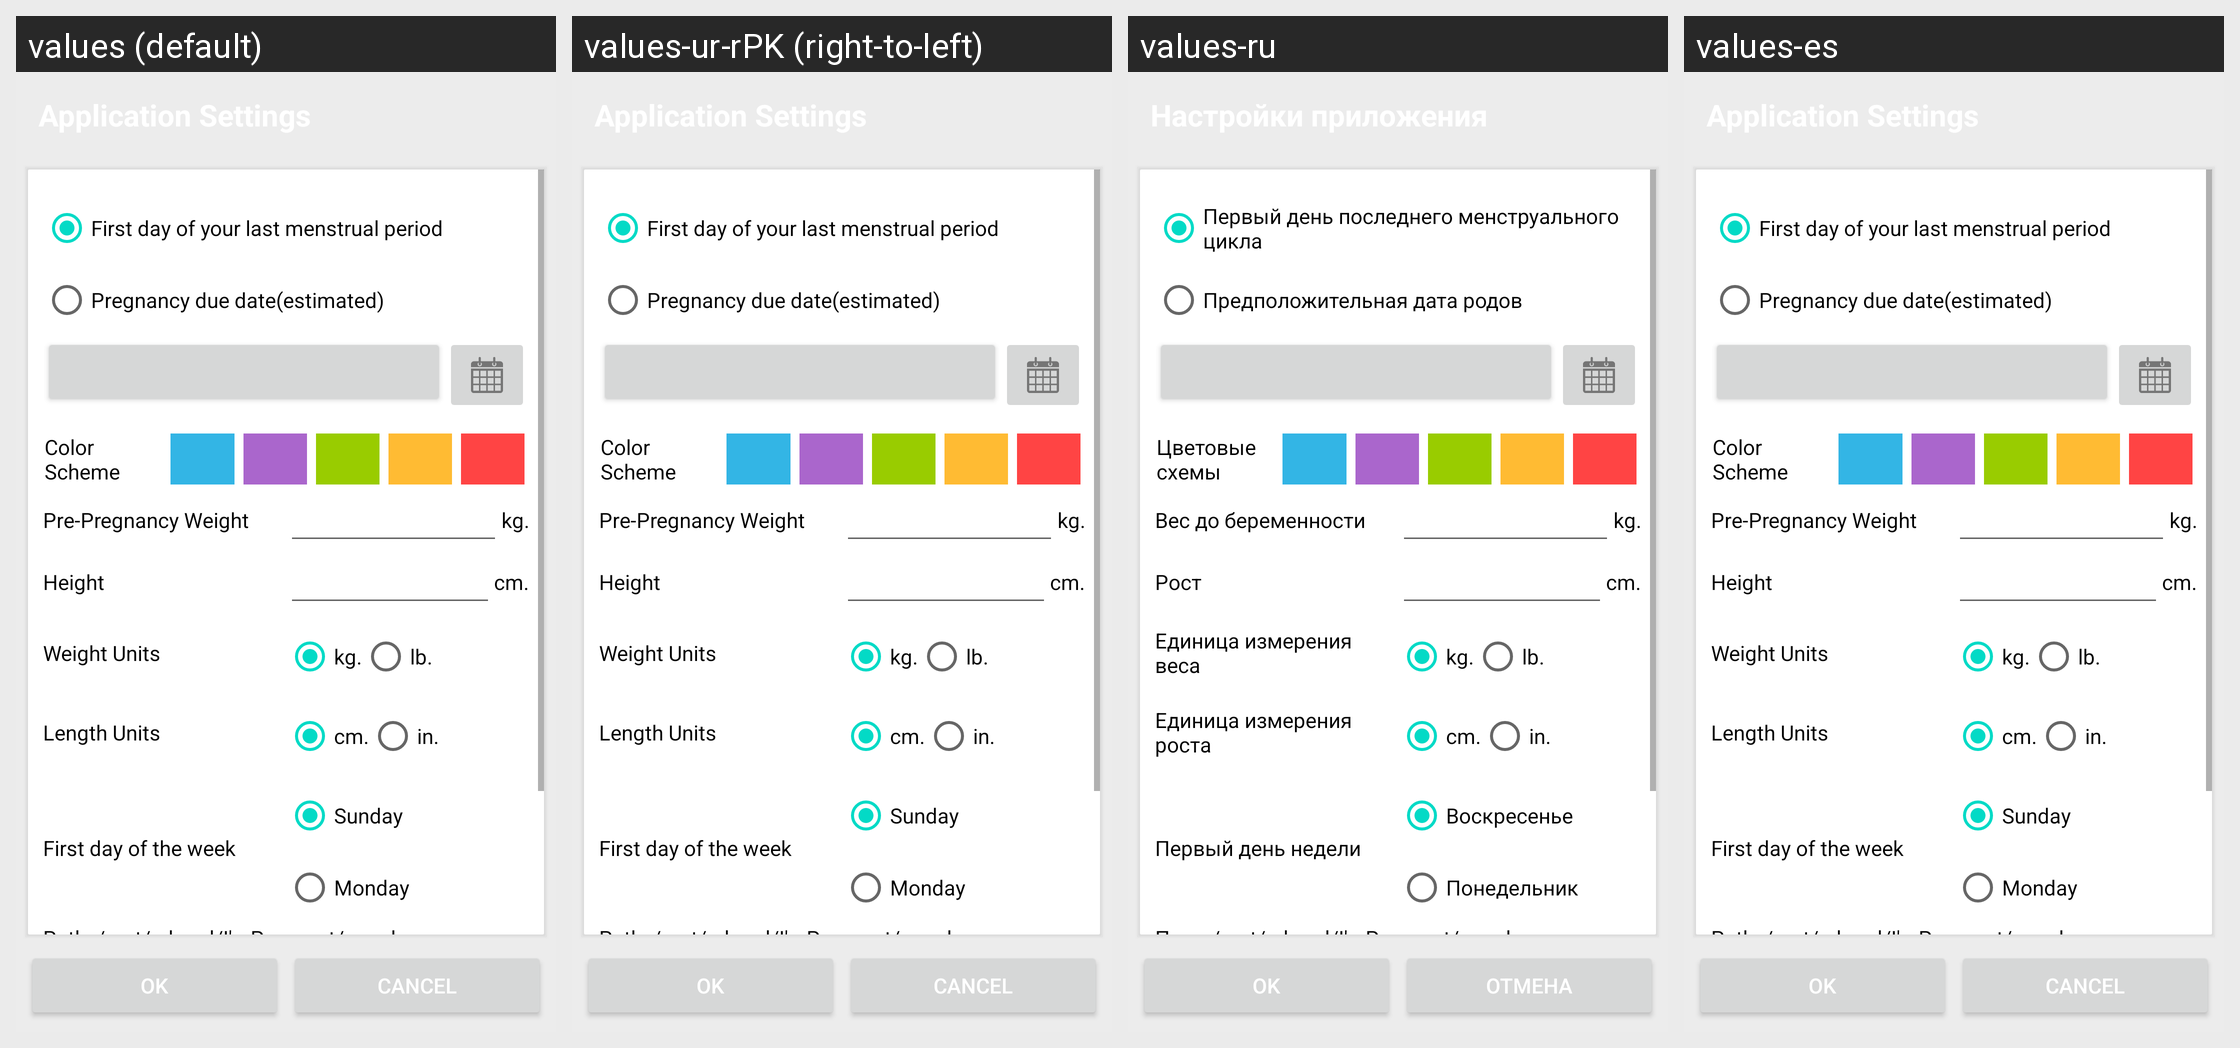

This grid shows one Android layout under several languages. Give, for every string resource on the screen, its name, the default text and each shown locale's text.
Android screen res/layout/setdate.xml rendered under 4 locales, left to right: values (default), values-ur-rPK (right-to-left), values-ru, values-es. Device: Nexus 5 (rendered at 1080×1920; each locale shown at half size, 540×960, under a caption strip naming it); theme Theme.MaterialComponents.DayNight.NoActionBar.
Other locales in the repository, not shown: values-af, values-am, values-ar, values-bg, values-bn-rBD, values-ca, values-cs, values-da, values-de, values-el, values-en-rIN, values-es-rUS, values-et-rEE, values-eu-rES, values-fa, values-fi, values-fr, values-fr-rCA, values-gl-rES, values-hi, values-hr, values-hu, values-hy-rAM, values-in, values-is-rIS, values-it, values-iw, values-ja, values-ka-rGE, values-kk-rKZ, values-km-rKH, values-kn-rIN, values-ko, values-ky-rKG, values-lo-rLA, values-lt, values-lv, values-mk-rMK, values-ml-rIN, values-mn-rMN, values-mr-rIN, values-ms-rMY, values-my-rMM, values-nb, values-ne-rNP, values-nl, values-pl, values-pt-rBR, values-pt-rPT, values-ro, values-si-rLK, values-sk, values-sl, values-sr, values-sv, values-sw, values-ta-rIN, values-te-rIN, values-th, values-tl, values-tr, values-uk, values-uz-rUZ, values-vi, values-zh-rCN, values-zh-rHK, values-zh-rTW, values-zu.
Strings drawn on this screen, with the default value and each locale's value (text and hints the layout hard-codes, and strings that could not be matched under every locale, appear in the picture but are not listed):

startpr
  values: First day of your last menstrual period
  values-ur-rPK: First day of your last menstrual period  [not translated; the default value is used]
  values-ru: Первый день последнего менструального цикла
  values-es: First day of your last menstrual period  [not translated; the default value is used]

endpr
  values: Pregnancy due date(estimated)
  values-ur-rPK: Pregnancy due date(estimated)  [not translated; the default value is used]
  values-ru: Предположительная дата родов
  values-es: Pregnancy due date(estimated)  [not translated; the default value is used]

color
  values: Color Scheme
  values-ur-rPK: Color Scheme  [not translated; the default value is used]
  values-ru: Цветовые схемы
  values-es: Color Scheme  [not translated; the default value is used]

prewei
  values: Pre-Pregnancy Weight
  values-ur-rPK: Pre-Pregnancy Weight  [not translated; the default value is used]
  values-ru: Вес до беременности
  values-es: Pre-Pregnancy Weight  [not translated; the default value is used]

kg
  values: kg.
  values-ur-rPK: kg.  [not translated; the default value is used]
  values-ru: kg.
  values-es: kg.  [not translated; the default value is used]

height
  values: Height
  values-ur-rPK: Height  [not translated; the default value is used]
  values-ru: Рост
  values-es: Height  [not translated; the default value is used]

cm
  values: cm.
  values-ur-rPK: cm.  [not translated; the default value is used]
  values-ru: cm.
  values-es: cm.  [not translated; the default value is used]

weiu
  values: Weight Units
  values-ur-rPK: Weight Units  [not translated; the default value is used]
  values-ru: Единица измерения веса
  values-es: Weight Units  [not translated; the default value is used]

lb
  values: lb.
  values-ur-rPK: lb.  [not translated; the default value is used]
  values-ru: lb.
  values-es: lb.  [not translated; the default value is used]

lenu
  values: Length Units
  values-ur-rPK: Length Units  [not translated; the default value is used]
  values-ru: Единица измерения роста
  values-es: Length Units  [not translated; the default value is used]

in
  values: in.
  values-ur-rPK: in.  [not translated; the default value is used]
  values-ru: in.
  values-es: in.  [not translated; the default value is used]

fdayofw
  values: First day of the week
  values-ur-rPK: First day of the week  [not translated; the default value is used]
  values-ru: Первый день недели
  values-es: First day of the week  [not translated; the default value is used]

sunday
  values: Sunday
  values-ur-rPK: Sunday  [not translated; the default value is used]
  values-ru: Воскресенье
  values-es: Sunday  [not translated; the default value is used]

monday
  values: Monday
  values-ur-rPK: Monday  [not translated; the default value is used]
  values-ru: Понедельник
  values-es: Monday  [not translated; the default value is used]

path
  values: Path: /mnt/sdcard/I'mPregnant/preg.bc
  values-ur-rPK: Path: /mnt/sdcard/I'mPregnant/preg.bc  [not translated; the default value is used]
  values-ru: Путь: /mnt/sdcard/I'mPregnant/preg.bc
  values-es: Path: /mnt/sdcard/I'mPregnant/preg.bc  [not translated; the default value is used]

btn_ok
  values: OK
  values-ur-rPK: OK  [not translated; the default value is used]
  values-ru: OK
  values-es: OK  [not translated; the default value is used]

btn_cancel
  values: Cancel
  values-ur-rPK: Cancel  [not translated; the default value is used]
  values-ru: Отмена
  values-es: Cancel  [not translated; the default value is used]
